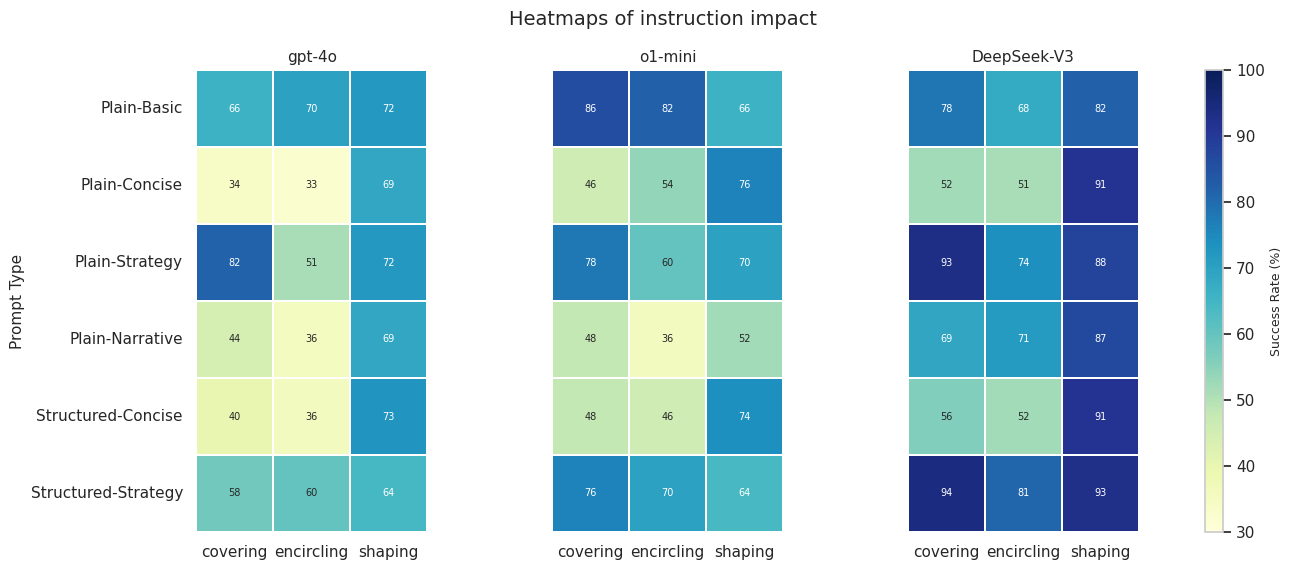

The matplotlib source for this figure: (Note: this script raises an exception after producing the figure.)
import numpy as np
import matplotlib.pyplot as plt
import seaborn as sns
import pandas as pd
import os

# ======== 数据与标签设置 ========
prompt_rename = {
    'default': 'Plain-Basic',
    'simple': 'Plain-Concise',
    'simple_strategy': 'Plain-Strategy',
    'narrative': 'Plain-Narrative',
    'structured_default': 'Structured-Concise',
    'structured_strategy': 'Structured-Strategy'
}

prompt_types = list(prompt_rename.keys())
prompt_labels = [prompt_rename[p] for p in prompt_types]
tasks = ['covering', 'encircling', 'shaping']
models = ['gpt-4o', 'o1-mini', 'DeepSeek-V3']

data = {
    'gpt-4o': {
        'default': [0.659091, 0.7, 0.72],
        'narrative': [0.444444, 0.357143, 0.6875],
        'simple': [0.340909, 0.326087, 0.6875],
        'simple_strategy': [0.818182, 0.511111, 0.72093],
        'structured_default': [0.4, 0.36, 0.727273],
        'structured_strategy': [0.58, 0.6, 0.644444]
    },
    'o1-mini': {
        'default': [0.86, 0.82, 0.66],
        'narrative': [0.48, 0.36, 0.52],
        'simple': [0.46, 0.54, 0.76],
        'simple_strategy': [0.78, 0.6, 0.7],
        'structured_default': [0.48, 0.46, 0.74],
        'structured_strategy': [0.76, 0.7, 0.64]
    },
    'DeepSeek-V3': {
        'default': [0.782609, 0.678571, 0.82],
        'narrative': [0.690476, 0.714286, 0.866667],
        'simple': [0.520833, 0.511628, 0.914894],
        'simple_strategy': [0.931818, 0.738095, 0.880952],
        'structured_default': [0.56, 0.52, 0.913043],
        'structured_strategy': [0.94, 0.8125, 0.928571]
    }
}

# ======== 图布局设置 ========
sns.set(style="whitegrid")
fig = plt.figure(figsize=(14, 6))
gs = fig.add_gridspec(1, 4, width_ratios=[1, 1, 1, 0.05], wspace=0.03)

vmin, vmax = 30, 100  # 百分比范围
heatmap_cmap = "YlGnBu"
mappable = None

# ======== 绘制热图 ========
for idx, model in enumerate(models):
    ax_hm = fig.add_subplot(gs[0, idx])
    mat = np.array([data[model][pt] for pt in prompt_types]) * 100
    df_hm = pd.DataFrame(mat, index=prompt_labels, columns=tasks)
    hm = sns.heatmap(
        df_hm, ax=ax_hm, cmap=heatmap_cmap,
        vmin=vmin, vmax=vmax, annot=True, fmt=".0f",
        annot_kws={"size": 7}, cbar=False, square=True,
        linewidths=0.3, linecolor='white'
    )
    if mappable is None:
        mappable = hm
    ax_hm.set_title(model, fontsize=11)
    if idx == 0:
        ax_hm.set_ylabel("Prompt Type", fontsize=11)
    else:
        ax_hm.set_ylabel("")
        ax_hm.set_yticklabels([])

# ======== Colorbar ========
cax = fig.add_subplot(gs[0, 3])
fig.colorbar(mappable.collections[0], cax=cax)
cax.set_ylabel("Success Rate (%)", fontsize=9)
# ======== 图标题与显示 ========
fig.suptitle("Heatmaps of instruction impact", fontsize=14)
fig.tight_layout()

# 保存图表到results/charts目录
output_dir = "../../results/charts"
os.makedirs(output_dir, exist_ok=True)
output_path = os.path.join(output_dir, "prompt_type_heatmaps.svg")
plt.savefig(output_path, format="svg")
print(f"热力图已保存到: {output_path}")

# ======== 在最后一张热图右侧添加平均值文字 ========
row_means = []
for p in prompt_types:
    vals = []
    for m in models:
        vals.extend(data[m][p])
    row_means.append(np.mean(vals) * 100)

final_ax = fig.axes[2]
final_ax.set_xlim(0, len(tasks) + 1.5)  # 加宽坐标轴范围


for i, mean_val in enumerate(row_means):
    print(i, mean_val)
    final_ax.text(len(tasks) + 0.5, i + 0.5, f"{mean_val:.1f}%",
                  va='center', ha='left', fontsize=8, color='black')

final_ax.text(len(tasks) + 0.5, -0.5, "Global Avg",
              ha='left', fontsize=9,)
